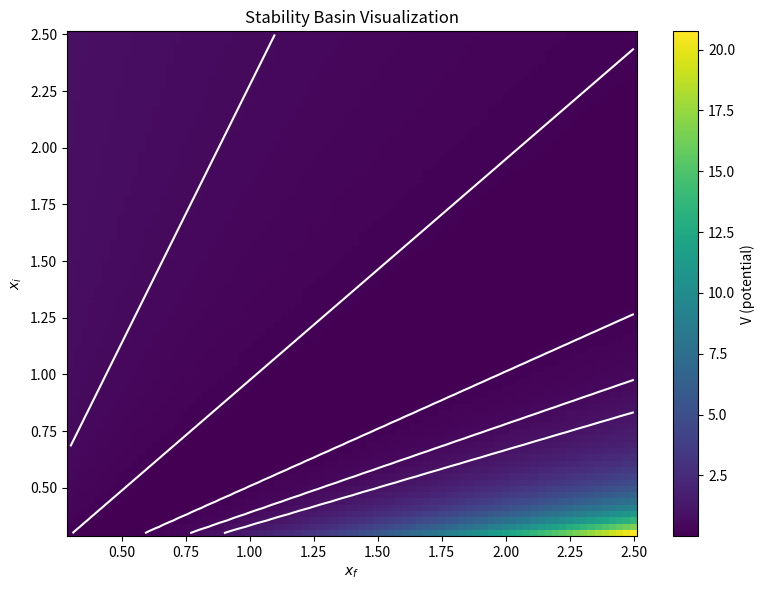

Python code for this plot:
"""Figure 13: Stability basin visualization. Section XIII."""

from pathlib import Path

import matplotlib.pyplot as plt
import numpy as np


def run_simulation(output_dir: Path | None = None) -> Path:
    """Stability basin of Equilibrium attractor."""
    if output_dir is None:
        try:
            output_dir = Path(__file__).resolve().parent
        except NameError:
            output_dir = Path.cwd()

    output_dir.mkdir(parents=True, exist_ok=True)
    out_path = output_dir / "fig_013_013_stability_basin_visualization.png"

    n = 80
    F, I = np.meshgrid(np.linspace(0.3, 2.5, n), np.linspace(0.3, 2.5, n))
    x_c, x_t = 1.0, 1.5
    b = (F * x_c) / (I * x_t)
    V = (b - 1) ** 2
    fig, ax = plt.subplots(figsize=(8, 6))
    im = ax.pcolormesh(F, I, V, cmap="viridis", shading="auto")
    ax.contour(F, I, V, levels=[0.1, 0.5, 1.0], colors="white")
    ax.set_xlabel(r"$x_f$")
    ax.set_ylabel(r"$x_i$")
    ax.set_title("Stability Basin Visualization")
    plt.colorbar(im, ax=ax, label="V (potential)")
    plt.tight_layout()
    plt.savefig(out_path, dpi=150, bbox_inches="tight")
    plt.close()

    print(f"[VIM FIGURE] Generated: {out_path}")
    return out_path


if __name__ == "__main__":
    run_simulation()
